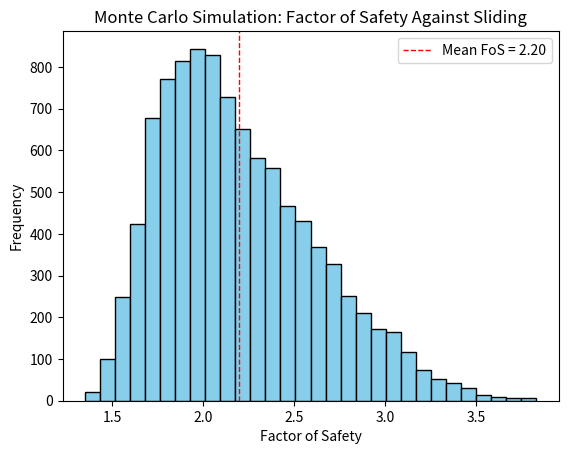

Source code (Python):
import pandas as pd
import numpy as np
import matplotlib.pyplot as plt


data = [
    {'parameter': 'phi_backfill', 'min': 25, 'mode':30, 'max':35},
    {'parameter': 'phi_cs', 'min':19, 'mode':20, 'max':21},
    {'parameter': 'depth_to_cs', 'min':0.5, 'mode':5, 'max':7},
    {'parameter': 'weight_backfill', 'min':105, 'mode':120, 'max':125}       
]

df = pd.DataFrame(data)
print(df)


# monolith
top_of_wall = 606.5 # feet
bottom_of_wall = 555.5 # feet
H = top_of_wall - bottom_of_wall # feet
top_width = 6 # feet
base_width = 26 # feet
heel_height = 12 # feet
mono_area = (base_width * heel_height) + (top_width * (H - heel_height)) + (0.5 * (H - heel_height) * (base_width - top_width))
# area in SF
g_w = 62.4 # PCF unit weight of water
g_c = 150 # PCF unit weight of concrete
# SF * PCF = lbf/ft
# divide by 1000 to get kips/ft
mono_weight = mono_area * g_c / 1000
print("N = {} kips/ft".format(mono_weight))


# driving forces
# active soil


# Function to calculate Factor of Safety (FoS) against sliding
def calculate_fos(sliding_force, resisting_force):
    return resisting_force / sliding_force

# Monte Carlo Simulation parameters
num_simulations = 10000  # Number of Monte Carlo simulations

# Define triangular distribution parameters: (min, most likely, max)
soil_phi_params = (25, 30, 35)  # degrees
soil_unit_weight_params = (105, 120, 125)  # pcf
foundation_phi_params = (19, 20, 35)  # degrees

# Define constant parameters
monolith_weight = mono_weight  # kip/ft
cohesion = 0  # kPa (if cohesion is negligible)

# Arrays to store results
fos_values = []

# Perform Monte Carlo Simulation
for _ in range(num_simulations):
    # Sample input parameters using triangular distribution
    soil_phi = np.random.triangular(*soil_phi_params)
    soil_unit_weight = np.random.triangular(*soil_unit_weight_params)
    foundation_phi = np.random.triangular(*foundation_phi_params)
    
    
    # Convert angles from degrees to radians for calculations
    soil_phi_rad = np.radians(soil_phi)
    foundation_phi_rad = np.radians(foundation_phi)
    
    # Calculate resisting force (simplified)
    resisting_force = monolith_weight * np.tan(foundation_phi_rad)
    
    # Calculate sliding force
    radians45 = np.radians(45)
    Ka = (np.tan(radians45 - (soil_phi_rad / 2) )) ** 2
    sliding_force = 1/2 * Ka * soil_unit_weight * ((H - heel_height) ** 2) / 1000
    
    # Calculate Factor of Safety (FoS)
    fos = calculate_fos(sliding_force, resisting_force)
    
    # Store result
    fos_values.append(fos)

# Analyze results
fos_values = np.array(fos_values)
mean_fos = np.mean(fos_values)
std_fos = np.std(fos_values)

# Print statistical summary
print(f"Monte Carlo Simulation Results:")
print(f"Mean Factor of Safety: {mean_fos:.2f}")
print(f"Standard Deviation of FoS: {std_fos:.2f}")
print(f"Minimum FoS: {np.min(fos_values):.2f}")
print(f"Maximum FoS: {np.max(fos_values):.2f}")

print("For phi = {}, Ka = {}".format(soil_phi, Ka))

# Plot histogram of FoS values
plt.hist(fos_values, bins=30, color='skyblue', edgecolor='black')
plt.title("Monte Carlo Simulation: Factor of Safety Against Sliding")
plt.xlabel("Factor of Safety")
plt.ylabel("Frequency")
plt.axvline(mean_fos, color='red', linestyle='dashed', linewidth=1, label=f"Mean FoS = {mean_fos:.2f}")
plt.legend()
plt.show()